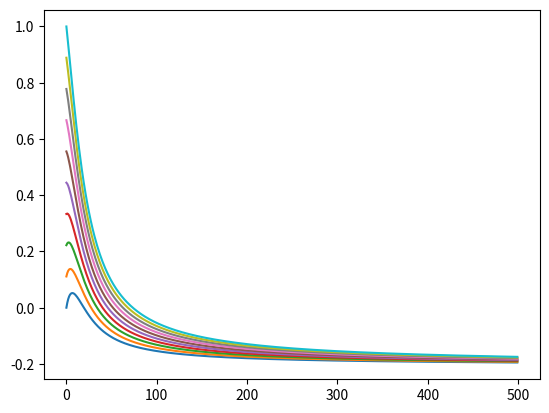

Generate this figure with matplotlib:
import numpy as np
import matplotlib.pyplot as plt

def computeA(a,b,sigma,T):
    if(T==0):
        return 0
    return ((a*b-0.5*sigma*sigma)*(computeB(a,b,sigma,T)-T))/(a*a) - (sigma*sigma*computeB(a,b,sigma,T)*computeB(a,b,sigma,T))/(4*a)

def computeB(a,b,sigma,T):
    if(T==0):
        return 0
    return (1/a)*(1-np.exp(-a*T))

def vasicekModel(beta,mu,sigma,r):
    a = beta
    b = beta*mu
    x_axis = [0]
    y_axis = [r]
    for t in range(1,500):
        x_axis.append(t)
        B = computeB(a,b,sigma,t)
        A = computeA(a,b,sigma,t)
        y_axis.append((B*r-A)/t)
    plt.plot(x_axis,y_axis)

# vasicekModel(5.9,0.2,0.3,0.1)
# vasicekModel(3.9,0.1,0.3,0.2)
# vasicekModel(0.1,0.4,0.11,0.1)
# plt.show()

for r in np.linspace(0,1,10):
    vasicekModel(0.1,0.4,0.11,r)

plt.show()

